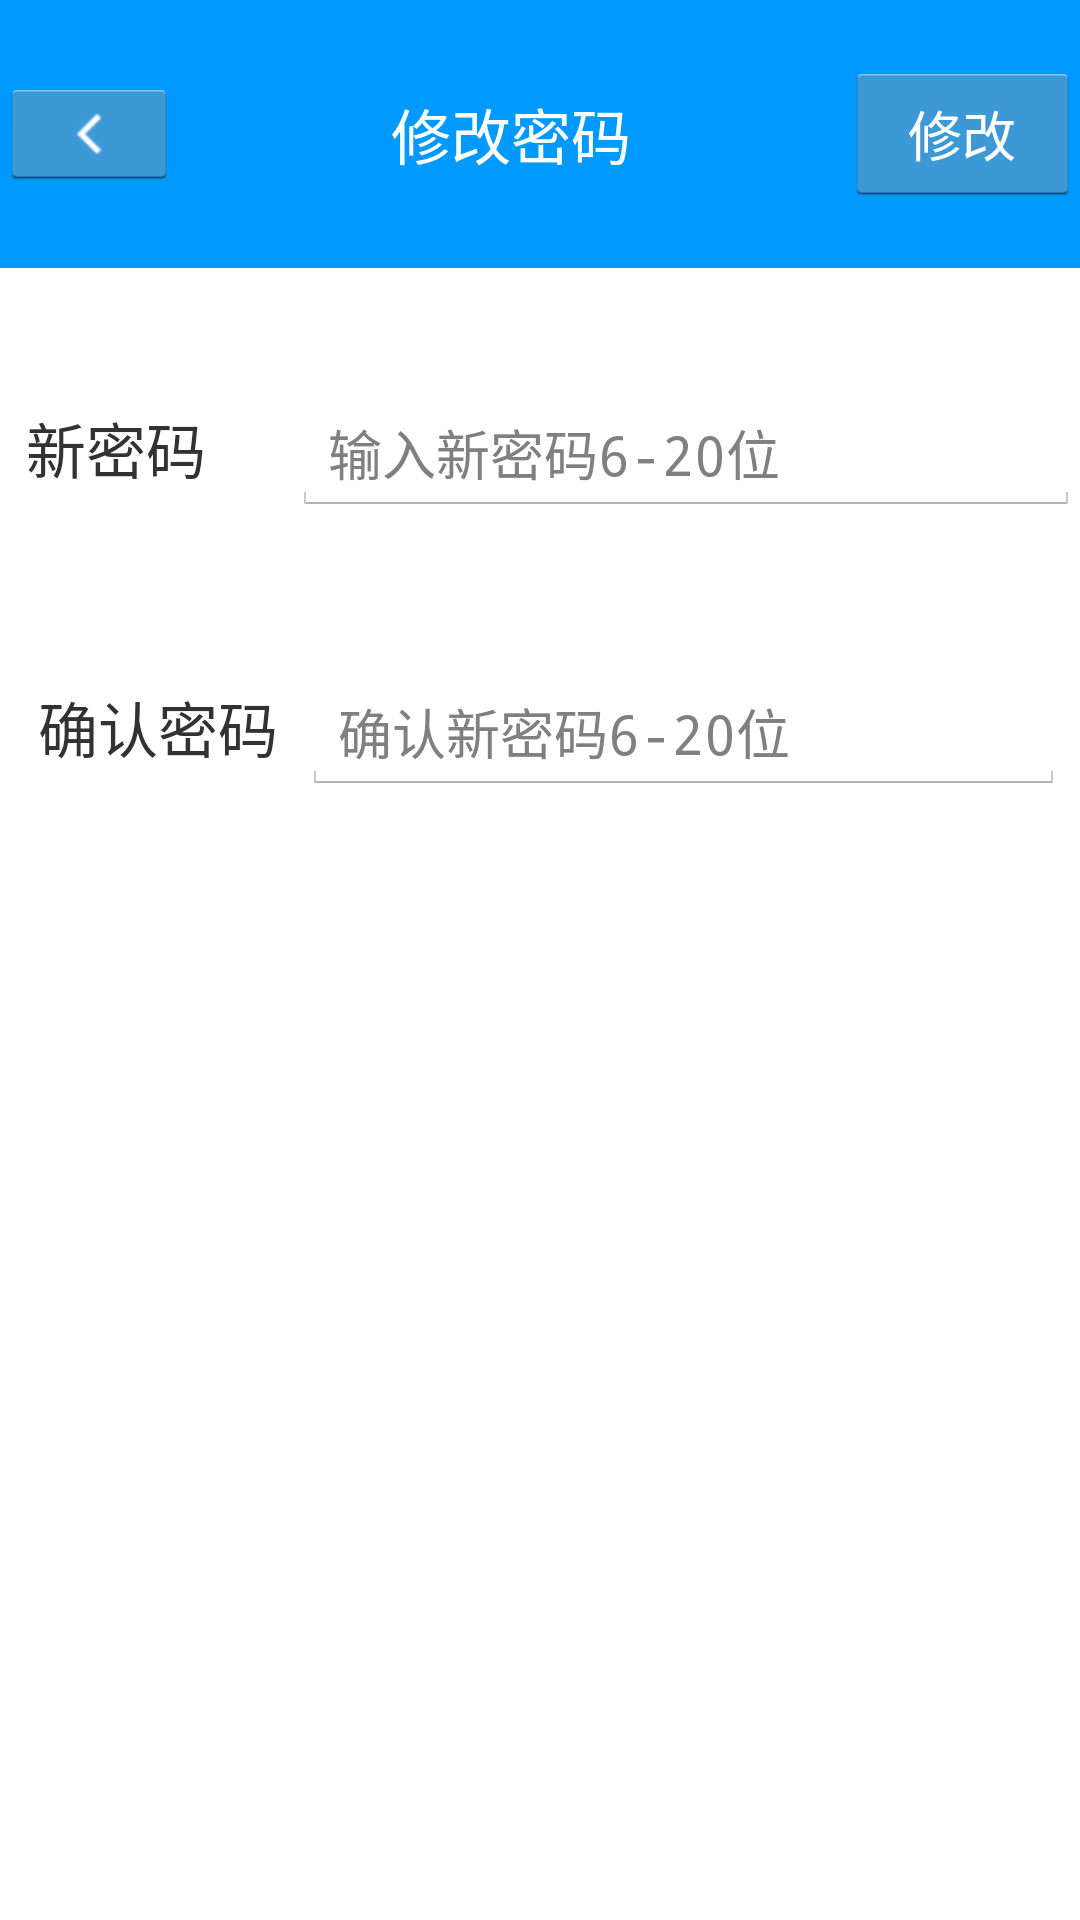

Produce the Android XML layout that renders to this screen, including the resource entries it uses.
<!-- AndroidManifest.xml: application theme AppTheme -->
<!-- res/layout/activity_change_password.xml -->
<?xml version="1.0" encoding="utf-8"?>
<LinearLayout xmlns:android="http://schemas.android.com/apk/res/android"
    android:orientation="vertical" android:layout_width="match_parent"
    android:layout_height="match_parent">

    <LinearLayout
        android:layout_width="fill_parent"
        android:layout_height="wrap_content"
        android:orientation="horizontal"
        android:background="#0099FF"
        android:gravity="center_vertical"
        android:layout_weight="1">
        <ImageButton
            android:layout_width="wrap_content"
            android:layout_height="wrap_content"
            android:layout_gravity="left|center_vertical"
            android:src="@drawable/back"
            android:layout_weight="1"
            android:id="@+id/backButton"/>
        <TextView
            android:layout_width="wrap_content"
            android:layout_height="wrap_content"
            android:textColor="#FFFFFF"
            android:text="修改密码"
            android:gravity="center_horizontal|center_vertical"
            android:layout_weight="10"
            android:textSize="20dp"
            />
        <Button
            android:layout_width="wrap_content"
            android:layout_height="wrap_content"
            android:layout_gravity="right|center_vertical"

            android:text="修改"
            android:id="@+id/changePasswordButton"
            android:textColor="#FFFFFF"
            android:layout_weight="1"
            />
    </LinearLayout>


    <LinearLayout
        android:layout_width="fill_parent"
        android:layout_height="wrap_content"
        android:orientation="horizontal"
        android:layout_weight="1"></LinearLayout>

    <LinearLayout

        android:orientation="horizontal"
        android:layout_width="fill_parent"
        android:layout_height="wrap_content"
        android:layout_weight="1">

        <TextView
            android:layout_width="wrap_content"
            android:layout_height="wrap_content"
            android:gravity="center_horizontal"
            android:text="新密码    "
            android:textSize="20dp"
            android:id="@+id/newPasswordTextView"
            android:layout_weight="1"
            />

        <EditText
            android:layout_width="wrap_content"
            android:layout_height="wrap_content"
            android:id="@+id/newPasswordEditText"
            android:layout_weight="5"
            android:inputType="textPassword"
            android:singleLine="true"
            android:hint="输入新密码6-20位"
            android:imeOptions="actionNext"/>
    </LinearLayout>




    <LinearLayout
        android:layout_marginTop="10dp"
        android:layout_marginLeft="5dp"
        android:layout_marginRight="5dp"
        android:orientation="horizontal"
        android:layout_width="fill_parent"
        android:layout_height="wrap_content"
        android:layout_weight="1">

        <TextView
            android:layout_width="wrap_content"
            android:layout_height="wrap_content"
            android:gravity="center_horizontal"
            android:text="确认密码"
            android:textSize="20dp"
            android:id="@+id/confirmPasswordTextView"
            android:layout_weight="1"/>

        <EditText
            android:layout_width="wrap_content"
            android:layout_height="wrap_content"
            android:id="@+id/confirmPasswordEditText"
            android:layout_weight="5"
            android:inputType="textPassword"
            android:singleLine="true"
            android:hint="确认新密码6-20位"
            android:imeOptions="actionGo"/>
    </LinearLayout>



    <LinearLayout
        android:layout_width="fill_parent"
        android:layout_height="wrap_content"
        android:orientation="horizontal"
        android:layout_weight="8"></LinearLayout>

</LinearLayout>
<!-- resources referenced by this layout -->
<resources>
  <!-- drawable back: png bitmap (drawable-hdpi, 3079 bytes) -->
  <style name="AppTheme" parent="android:Theme.Holo.Light.NoActionBar">
          
      </style>
</resources>
